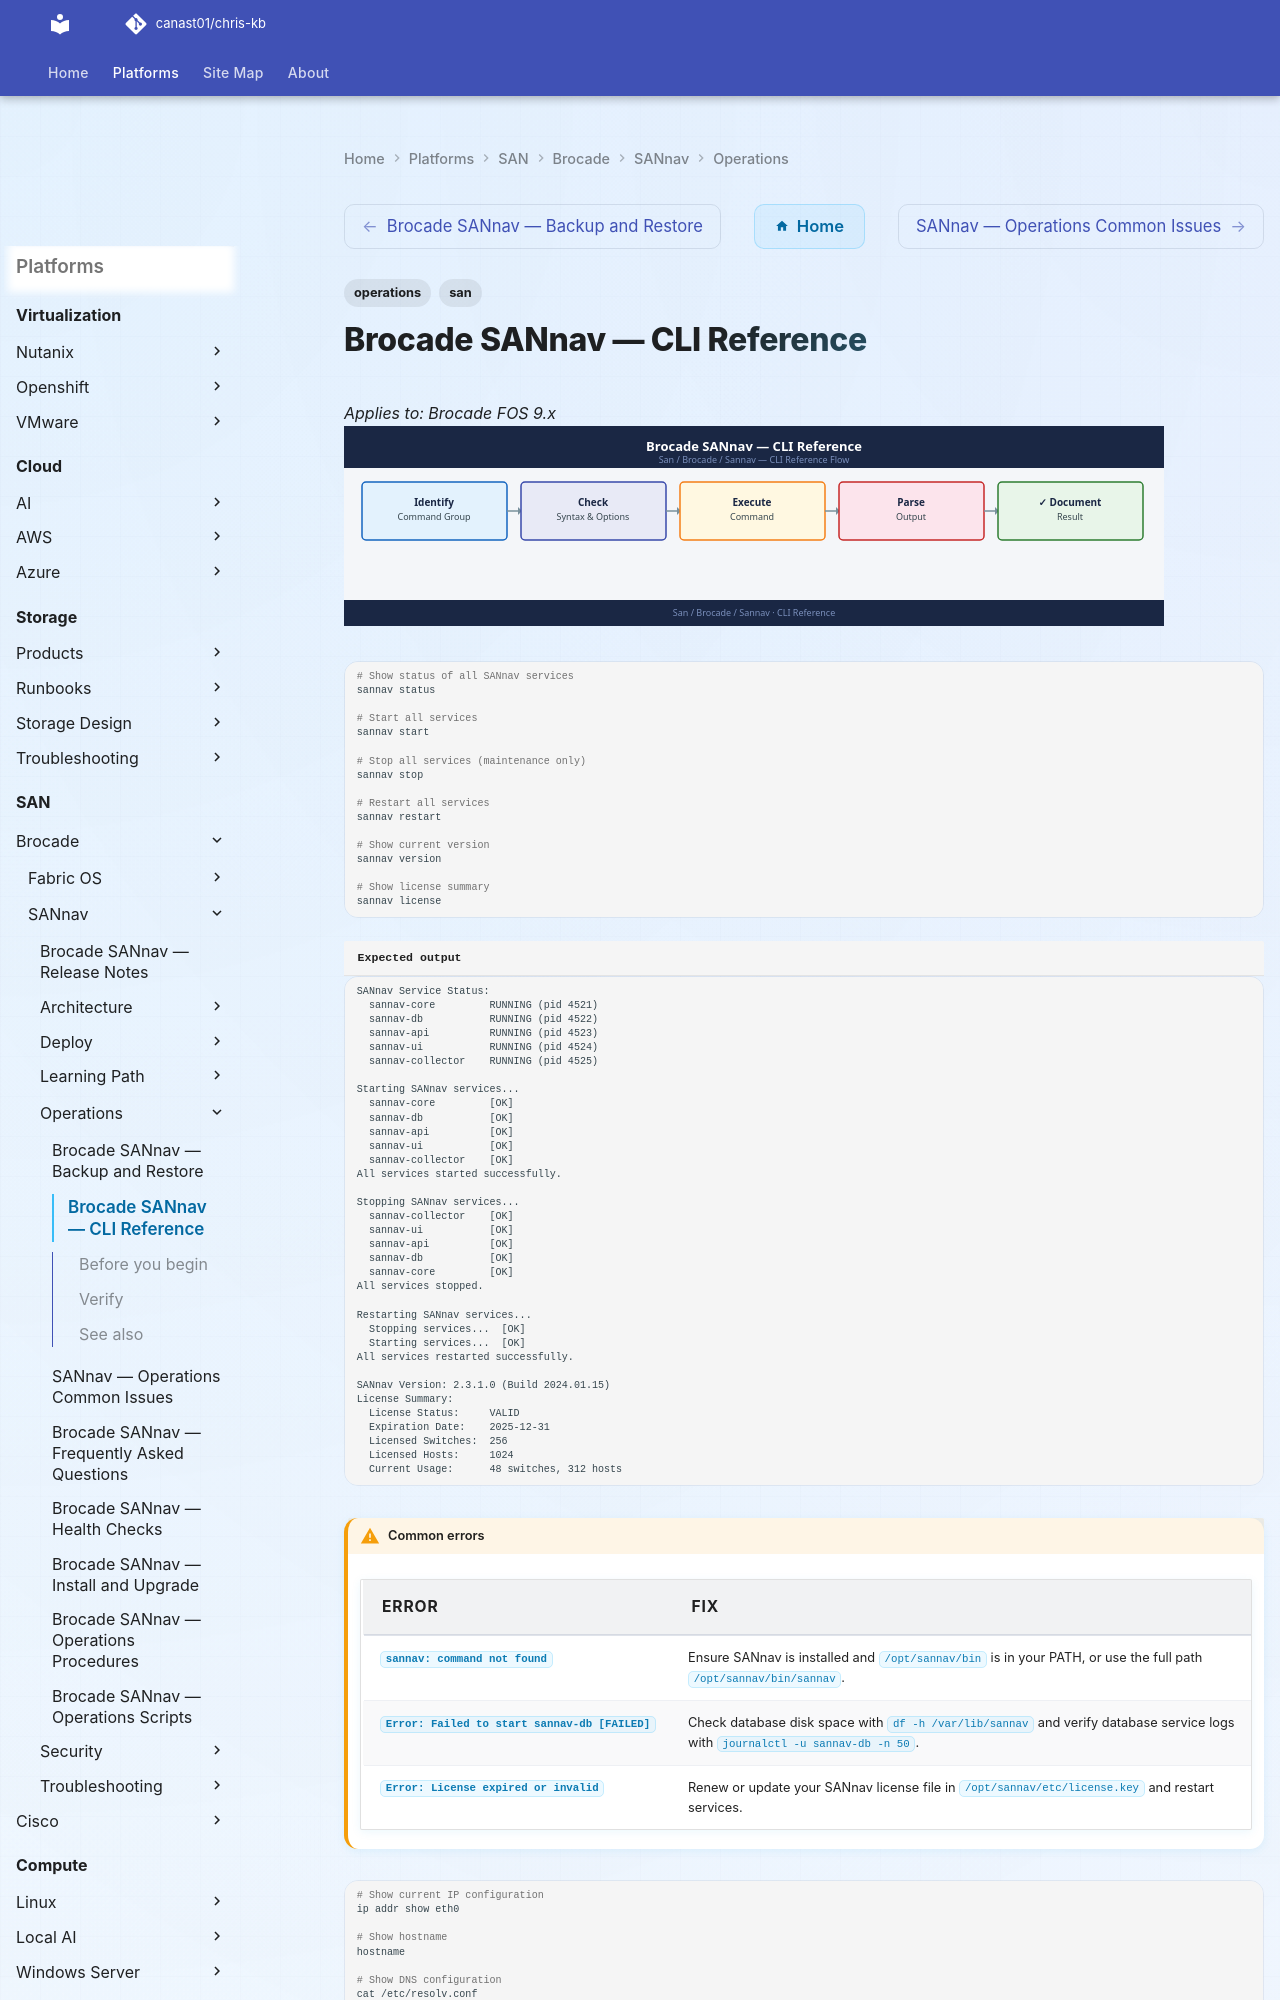

repository: canast01/chris-kb · page: san/brocade/sannav/operations/cli-reference/index.html · generator: mkdocs

---
tags:
  - operations
  - san
---
# Brocade SANnav — CLI Reference

*Applies to: Brocade FOS 9.x*
![Brocade SANnav — CLI Reference](../../../../assets/san-brocade-sannav-operations-cli-reference.svg)

```bash
# Show status of all SANnav services
sannav status

# Start all services
sannav start

# Stop all services (maintenance only)
sannav stop

# Restart all services
sannav restart

# Show current version
sannav version

# Show license summary
sannav license
```


```text title="Expected output"
SANnav Service Status:
  sannav-core         RUNNING (pid 4521)
  sannav-db           RUNNING (pid 4522)
  sannav-api          RUNNING (pid 4523)
  sannav-ui           RUNNING (pid 4524)
  sannav-collector    RUNNING (pid 4525)

Starting SANnav services...
  sannav-core         [OK]
  sannav-db           [OK]
  sannav-api          [OK]
  sannav-ui           [OK]
  sannav-collector    [OK]
All services started successfully.

Stopping SANnav services...
  sannav-collector    [OK]
  sannav-ui           [OK]
  sannav-api          [OK]
  sannav-db           [OK]
  sannav-core         [OK]
All services stopped.

Restarting SANnav services...
  Stopping services...  [OK]
  Starting services...  [OK]
All services restarted successfully.

SANnav Version: 2.3.1.0 (Build 2024.01.15)
License Summary:
  License Status:     VALID
  Expiration Date:    2025-12-31
  Licensed Switches:  256
  Licensed Hosts:     1024
  Current Usage:      48 switches, 312 hosts
```

!!! warning "Common errors"
    | Error | Fix |
    |---|---|
    | `sannav: command not found` | Ensure SANnav is installed and `/opt/sannav/bin` is in your PATH, or use the full path `/opt/sannav/bin/sannav`. |
    | `Error: Failed to start sannav-db [FAILED]` | Check database disk space with `df -h /var/lib/sannav` and verify database service logs with `journalctl -u sannav-db -n 50`. |
    | `Error: License expired or invalid` | Renew or update your SANnav license file in `/opt/sannav/etc/license.key` and restart services. |
```bash
# Show current IP configuration
ip addr show eth0

# Show hostname
hostname

# Show DNS configuration
cat /etc/resolv.conf

# Test connectivity to a managed switch
curl -sk -o /dev/null -w "%{http_code}" https://<switch-ip>/rest/loginresult
# Expected: 200 or 401 (reachable); anything else = connectivity problem

# Test LDAP connectivity
ldapsearch -H ldaps://ldap.corp.example.com \
  -D "CN=sannav-svc,OU=Service Accounts,DC=corp,DC=example,DC=com" \
  -w <password> -b "DC=corp,DC=example,DC=com" "(sAMAccountName=testuser)"
```

```text title="Expected output"
1: lo    inet 127.0.0.1/8 scope host lo
1: lo    inet6 ::1/128 scope host lo
2: eth0  inet 192.168.10.45/24 brd 192.168.10.255 scope global eth0
2: eth0  inet6 fe80::250:56ff:fe9a:b1c2/64 scope link

sannav-mgmt-01.corp.example.com

nameserver 192.168.1.10
nameserver 192.168.1.11
search corp.example.com

200

# search result
search: 2
result: 0 Success

dn: CN=testuser,OU=Users,DC=corp,DC=example,DC=com
objectClass: person
objectClass: organizationalPerson
objectClass: user
sAMAccountName: testuser
mail: testuser@corp.example.com
```
